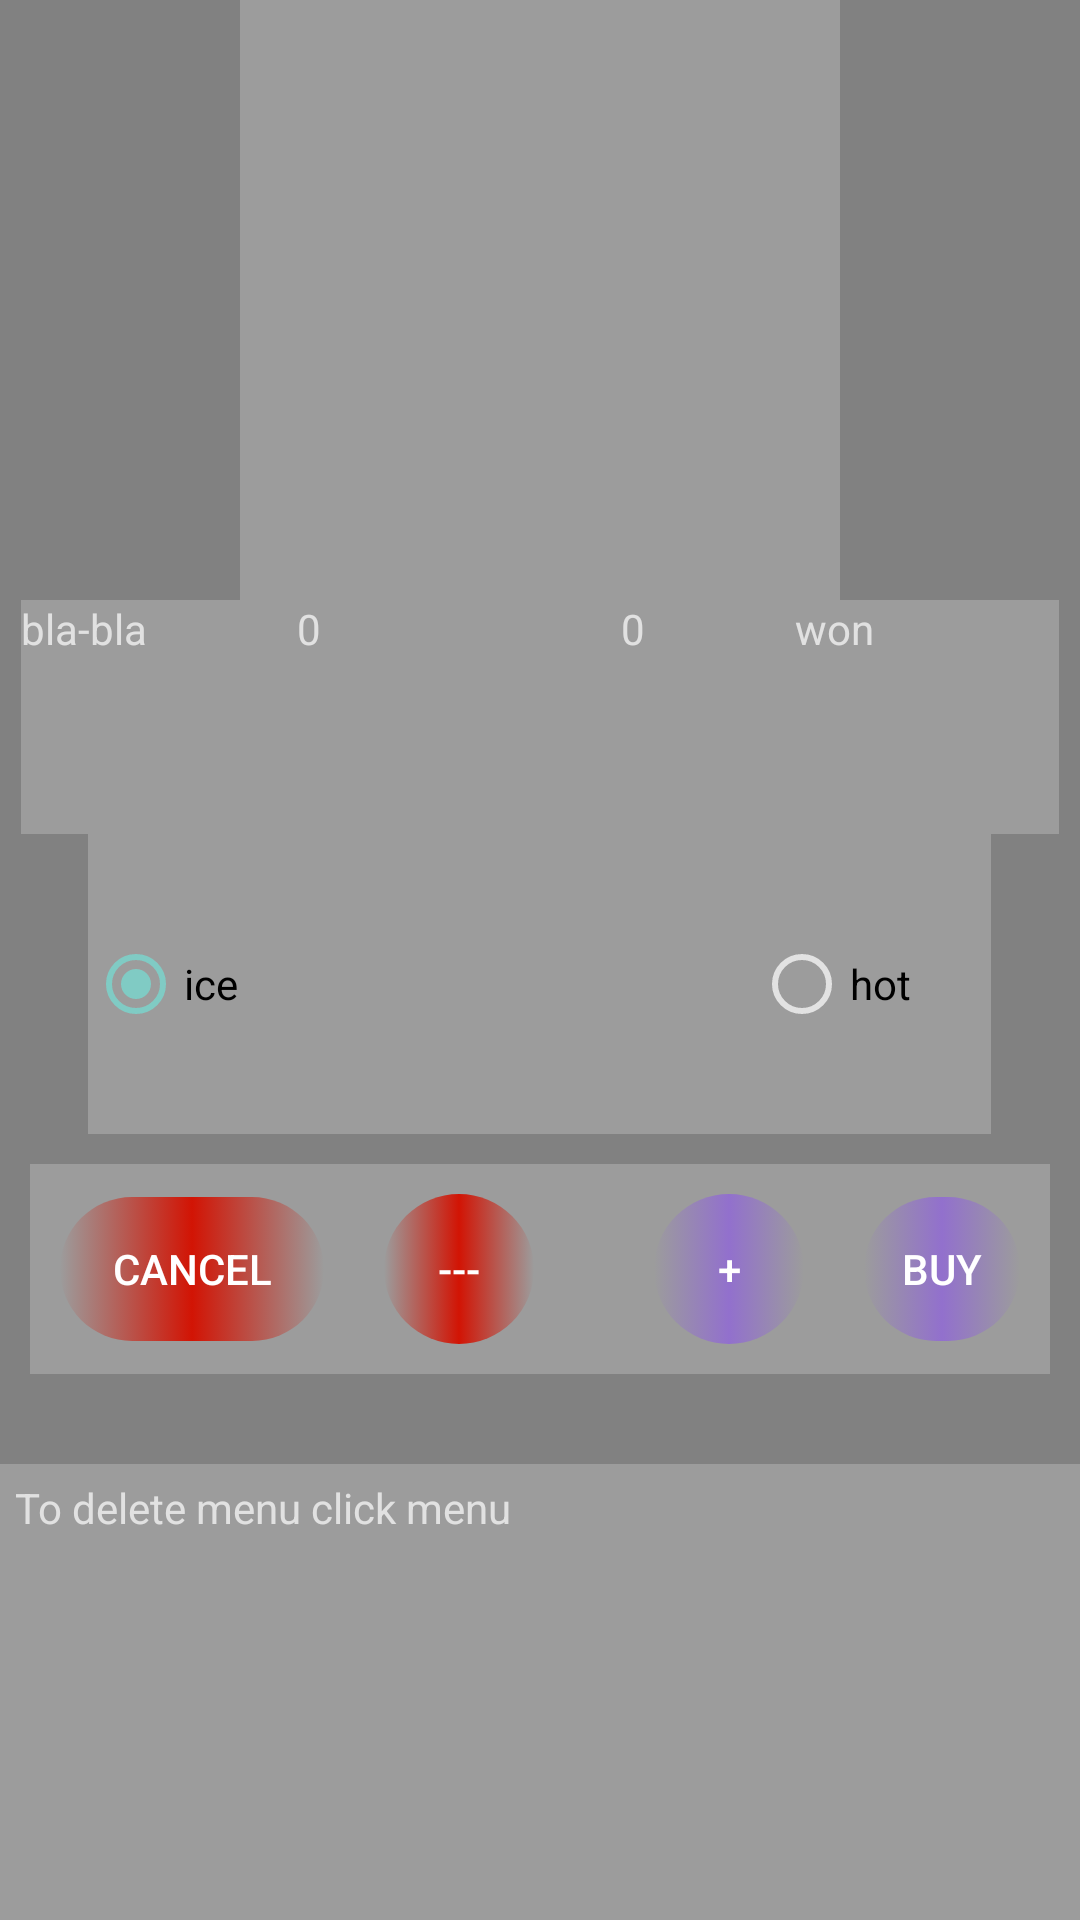

Here is an Android app screen rendered from its layout file. Give the layout XML and the strings, colors and styles it references.
<!-- AndroidManifest.xml: application theme Theme.AppCompat.NoActionBar -->
<!-- res/layout/activity_basket.xml -->
<?xml version="1.0" encoding="utf-8"?>
<LinearLayout xmlns:android="http://schemas.android.com/apk/res/android"
    xmlns:app="http://schemas.android.com/apk/res-auto"
    xmlns:tools="http://schemas.android.com/tools"
    android:layout_width="match_parent"
    android:layout_height="match_parent"
    android:orientation="vertical"
    android:background="@drawable/wallpaper_coffee_shop"
    tools:context=".Basket">
    <LinearLayout
        android:layout_width="match_parent"
        android:layout_height="match_parent"
        android:orientation="vertical"
        android:background="#aaaa">

    <ImageView
        android:id="@+id/ImageView"
        android:layout_width="200dp"
        android:background="#aaaa"
        android:layout_height="200dp"
        android:layout_gravity="center" />

    <LinearLayout
        android:layout_width="346dp"
        android:layout_height="78dp"
        android:background="#aaaa"
        android:orientation="horizontal"
        android:layout_gravity="center">

        <TextView
            android:id="@+id/text_View1"
            android:layout_width="wrap_content"
            android:layout_height="wrap_content"
            android:layout_marginRight="50dp"
            android:gravity="center"
            android:textColor="@color/black"
            android:hint="bla-bla" />


        <TextView
            android:id="@+id/text_View3"
            android:layout_width="wrap_content"
            android:layout_height="wrap_content"
            android:layout_marginRight="50dp"
            android:textColor="@color/black"
            android:gravity="center"
            android:hint="0" />

        <TextView
            android:id="@+id/text_View4"
            android:layout_width="wrap_content"
            android:layout_height="wrap_content"
            android:layout_marginLeft="50dp"
            android:textColor="@color/black"
            android:hint="0" />

        <TextView
            android:id="@+id/text_View2"
            android:layout_width="wrap_content"
            android:layout_height="wrap_content"
            android:layout_marginLeft="50dp"
            android:textColor="@color/black"
            android:gravity="center"
            android:hint="won" />
    </LinearLayout>

    <RadioGroup
        android:id="@+id/rGroup"
        android:layout_width="wrap_content"
        android:layout_height="100dp"
        android:background="#aaaa"
        android:visibility="visible"
        android:layout_gravity="center"
        android:orientation="horizontal">

        <RadioButton
            android:id="@+id/radio1"
            android:layout_width="72dp"
            android:layout_height="match_parent"
            android:layout_marginRight="150dp"
            android:checked="true"
            android:textColor="@color/black"
            android:text="ice" />

        <RadioButton
            android:id="@+id/radio2"
            android:layout_width="79dp"
            android:layout_height="match_parent"
            android:checked="false"
            android:textColor="@color/black"
            android:text="hot" />
    </RadioGroup>

    <LinearLayout
        android:layout_width="match_parent"
        android:layout_height="wrap_content"
        android:layout_gravity="center"
        android:layout_margin="10dp"
        android:gravity="center"
        android:background="#aaaa"
        android:orientation="horizontal"
        android:padding="10dp">

        <Button
            android:id="@+id/cancel"
            android:layout_width="wrap_content"
            android:layout_height="wrap_content"
            android:layout_marginRight="20dp"
            android:text="cancel"
            android:background="@drawable/button2"/>
        <Button
            android:id="@+id/minus"
            android:layout_width="50dp"
            android:layout_height="50dp"
            android:layout_gravity="center"
            android:layout_marginRight="20dp"
            android:background="@drawable/button2"
            android:text="---" />
        <Button
            android:id="@+id/plus"
            android:layout_width="50dp"
            android:layout_height="50dp"
            android:layout_gravity="center"
            android:layout_marginLeft="20dp"
            android:background="@drawable/button3"
            android:text="+" />

        <Button
            android:id="@+id/buy"
            android:layout_width="wrap_content"
            android:layout_height="wrap_content"
            android:layout_below="@+id/text_View1"
            android:layout_marginLeft="20dp"
            android:text="buy"
            android:background="@drawable/button3"/>
    </LinearLayout>

    <LinearLayout
        android:layout_width="match_parent"
        android:layout_height="304dp"
        android:layout_marginTop="20dp"
        android:gravity="bottom"
        android:background="#aaaa"
        android:orientation="vertical">

        <TextView

            android:layout_width="wrap_content"
            android:layout_height="wrap_content"
            android:layout_margin="5dp"
            android:hint="To delete menu click menu" />

        <ListView
            android:id="@+id/listView1"
            android:layout_width="wrap_content"
            android:layout_height="304dp"
            android:layout_marginTop="3dp"
            android:layout_weight="5"
            android:gravity="bottom" />

    </LinearLayout>
    </LinearLayout>



</LinearLayout>
<!-- resources referenced by this layout -->
<resources>
  <color name="black">#FF000000</color>
  <!-- drawable button2 (drawable) -->
  <?xml version="1.0" encoding="utf-8"?>
  <selector xmlns:android="http://schemas.android.com/apk/res/android">
  <item>
      <shape android:shape="rectangle">
          <solid android:color="#9AA0A3"/>
          <corners android:radius="200dp"/>
          <gradient  android:centerColor="#D21404"/>
      </shape>
  </item>
  </selector>
  <!-- drawable button3 (drawable) -->
  <?xml version="1.0" encoding="utf-8"?>
  <selector xmlns:android="http://schemas.android.com/apk/res/android">
  <item>
      <shape android:shape="rectangle">
          <solid android:color="#FF8BC34A"/>
          <corners android:radius="200dp"/>
          <gradient  android:centerColor="#9270CD"/>
      </shape>
  </item>
  </selector>
</resources>
